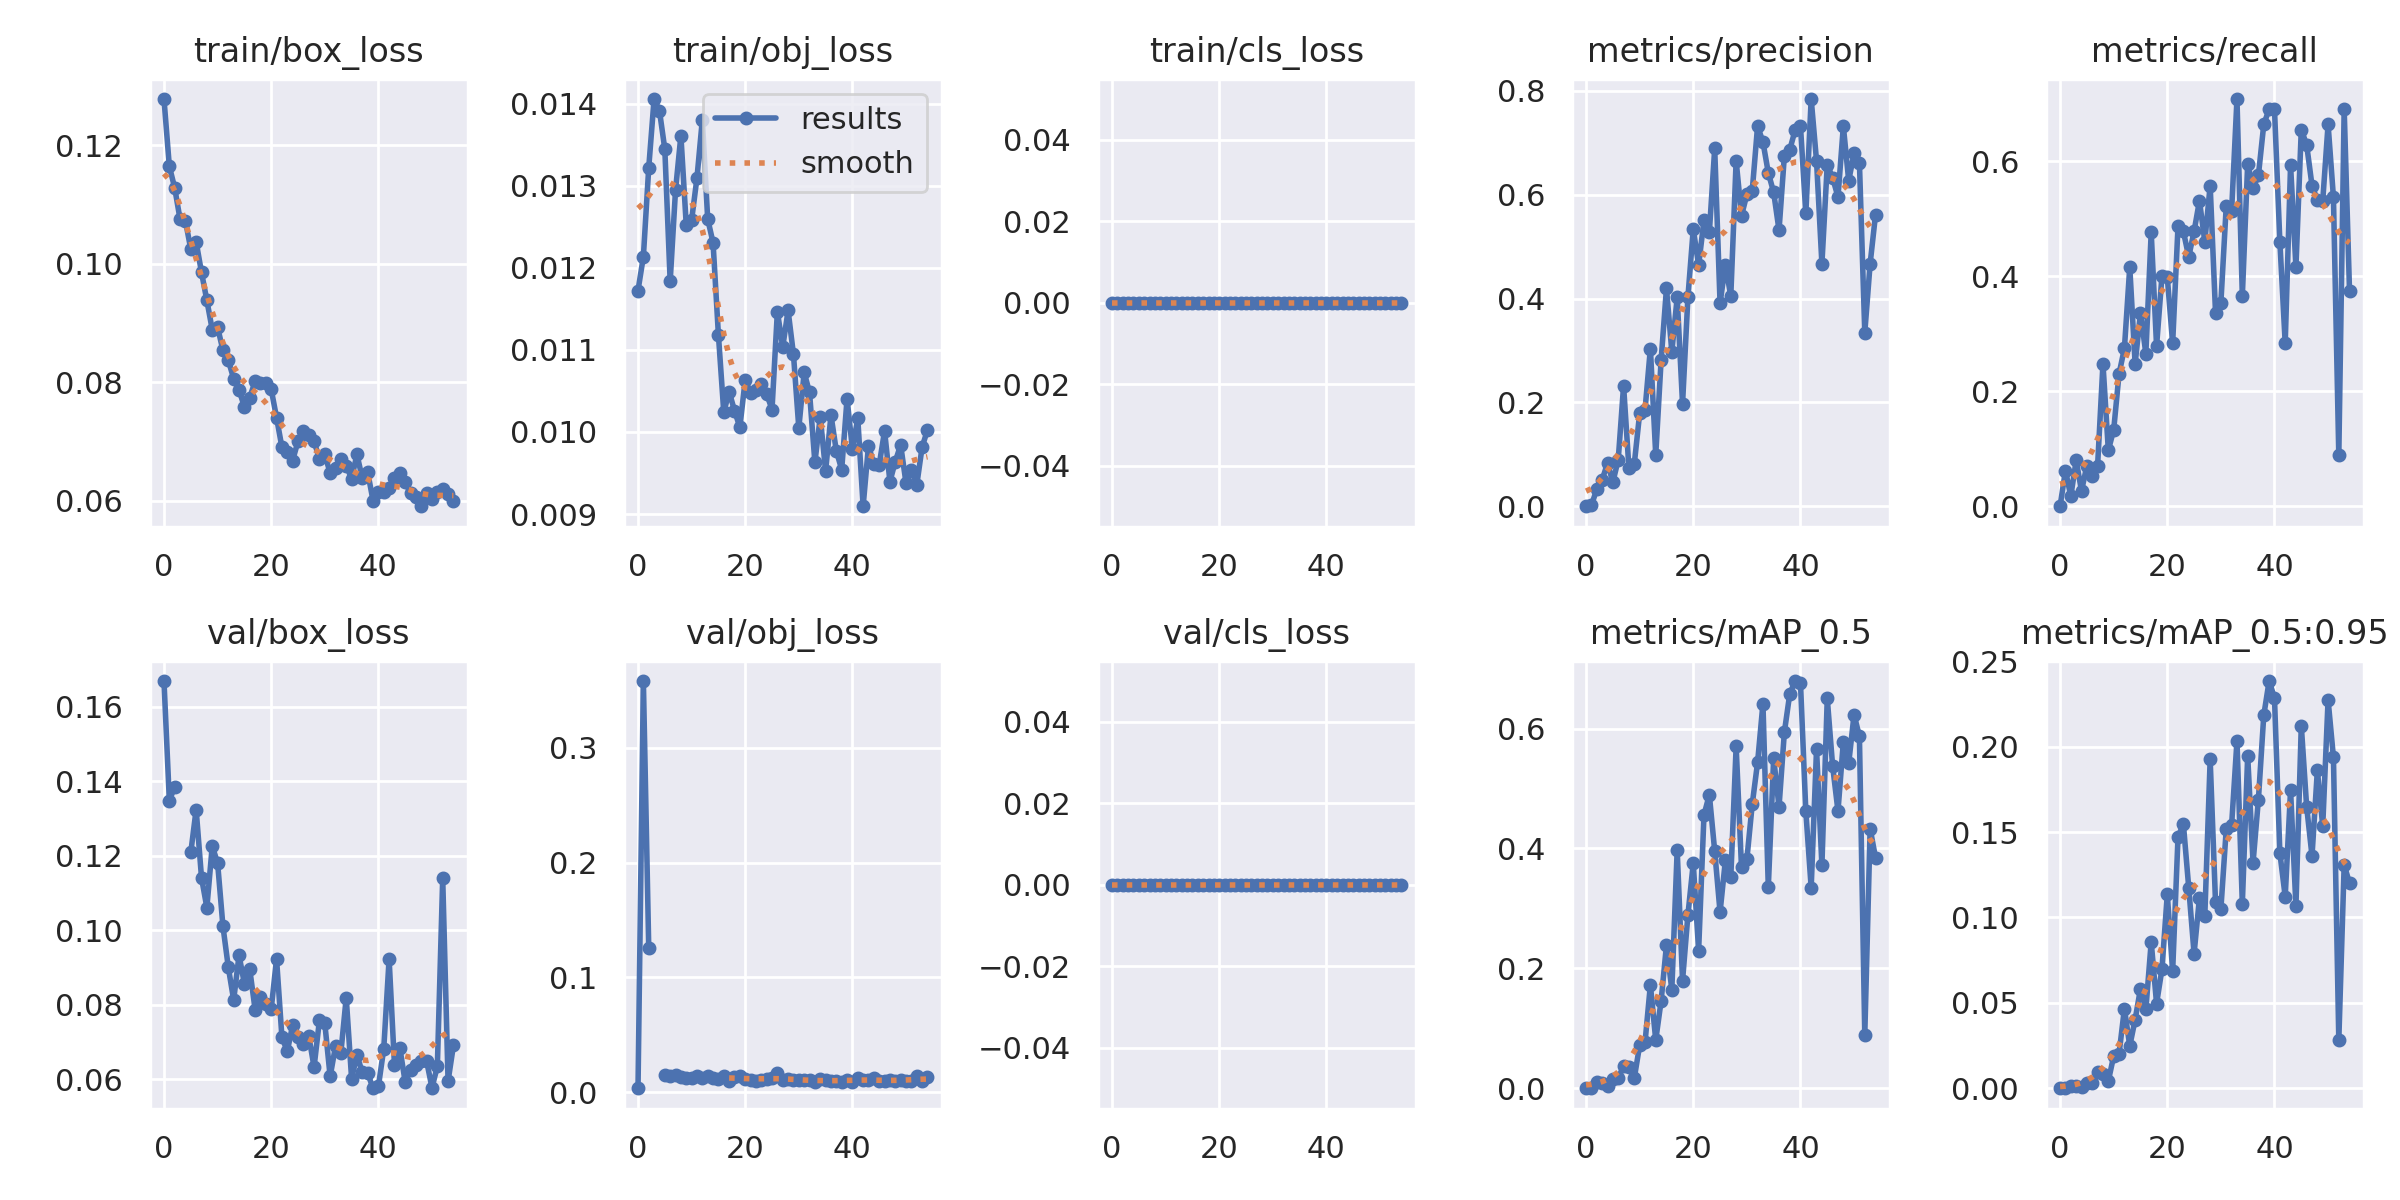

The data file committed next to this chart (first rows):
epoch, train/box_loss, train/obj_loss, train/cls_loss, metrics/precision, metrics/recall, metrics/mAP_0.5, metrics/mAP_0.5:0.95, val/box_loss, val/obj_loss, val/cls_loss, x/lr0, x/lr1, x/lr2
0, 0.1278, 0.01172, 0, 0, 0, 0, 0, 0.1669, 0.003483, 0, 0.07073, 0.003252, 0.003252
1, 0.1164, 0.01213, 0, 0.002056, 0.06195, 0.000452, 0.0001028, 0.1348, 0.3582, 0, 0.04071, 0.006559, 0.006559
2, 0.1128, 0.01322, 0, 0.03248, 0.0177, 0.01022, 0.00159, 0.1385, 0.1261, 0, 0.01065, 0.00984, 0.00984
3, 0.1075, 0.01406, 0, 0.0507, 0.07965, 0.008908, 0.001596, nan, nan, 0, 0.009881, 0.009881, 0.009881
4, 0.1072, 0.01391, 0, 0.08296, 0.02655, 0.003803, 0.000505, nan, nan, 0, 0.009881, 0.009881, 0.009881
5, 0.1025, 0.01345, 0, 0.04643, 0.0708, 0.01532, 0.002838, 0.1209, 0.015, 0, 0.009842, 0.009842, 0.009842
6, 0.1037, 0.01184, 0, 0.0895, 0.0531, 0.01669, 0.003065, 0.1324, 0.01408, 0, 0.009802, 0.009802, 0.009802
7, 0.09855, 0.01295, 0, 0.2322, 0.0708, 0.03704, 0.009622, 0.1141, 0.0149, 0, 0.009762, 0.009762, 0.009762
8, 0.09381, 0.01361, 0, 0.07317, 0.2478, 0.03562, 0.008429, 0.106, 0.01334, 0, 0.009723, 0.009723, 0.009723
9, 0.08887, 0.01252, 0, 0.08158, 0.09735, 0.01706, 0.004253, 0.1225, 0.01254, 0, 0.009683, 0.009683, 0.009683
10, 0.08928, 0.01258, 0, 0.1789, 0.1327, 0.07168, 0.01884, 0.1181, 0.01209, 0, 0.009644, 0.009644, 0.009644
11, 0.08538, 0.0131, 0, 0.1855, 0.2301, 0.07644, 0.02009, 0.101, 0.01398, 0, 0.009604, 0.009604, 0.009604
12, 0.08371, 0.0138, 0, 0.3038, 0.2743, 0.1724, 0.04661, 0.09003, 0.01271, 0, 0.009564, 0.009564, 0.009564
13, 0.08058, 0.0126, 0, 0.09869, 0.4159, 0.08037, 0.02476, 0.08123, 0.01413, 0, 0.009525, 0.009525, 0.009525
14, 0.07868, 0.01231, 0, 0.2811, 0.2478, 0.1455, 0.04015, 0.09322, 0.0122, 0, 0.009485, 0.009485, 0.009485
15, 0.07584, 0.01118, 0, 0.4197, 0.3363, 0.2387, 0.05837, 0.08567, 0.01171, 0, 0.009446, 0.009446, 0.009446
16, 0.07741, 0.01024, 0, 0.298, 0.2655, 0.1645, 0.04612, 0.0895, 0.01458, 0, 0.009406, 0.009406, 0.009406
17, 0.08013, 0.01049, 0, 0.4021, 0.4762, 0.3973, 0.08568, 0.07867, 0.00994, 0, 0.009366, 0.009366, 0.009366
18, 0.07979, 0.01026, 0, 0.1973, 0.2784, 0.1795, 0.04954, 0.08201, 0.01332, 0, 0.009327, 0.009327, 0.009327
19, 0.07984, 0.01006, 0, 0.4025, 0.3994, 0.2889, 0.06957, 0.08024, 0.01407, 0, 0.009287, 0.009287, 0.009287
20, 0.07881, 0.01063, 0, 0.534, 0.3982, 0.3753, 0.1135, 0.07875, 0.01192, 0, 0.009248, 0.009248, 0.009248
21, 0.07402, 0.01048, 0, 0.4638, 0.2832, 0.2296, 0.06854, 0.09228, 0.01078, 0, 0.009208, 0.009208, 0.009208
22, 0.06903, 0.01052, 0, 0.5511, 0.4867, 0.4559, 0.147, 0.07131, 0.009669, 0, 0.009168, 0.009168, 0.009168
23, 0.06821, 0.01058, 0, 0.5274, 0.4779, 0.4897, 0.1548, 0.06745, 0.01036, 0, 0.009129, 0.009129, 0.009129
24, 0.06677, 0.01046, 0, 0.6891, 0.4336, 0.3957, 0.1175, 0.07447, 0.01197, 0, 0.009089, 0.009089, 0.009089
25, 0.07002, 0.01027, 0, 0.3911, 0.4779, 0.2937, 0.07885, 0.07142, 0.01221, 0, 0.00905, 0.00905, 0.00905
26, 0.07171, 0.01146, 0, 0.4655, 0.531, 0.3809, 0.1114, 0.06951, 0.0166, 0, 0.00901, 0.00901, 0.00901
27, 0.07115, 0.01103, 0, 0.4046, 0.4602, 0.3516, 0.1008, 0.07169, 0.01081, 0, 0.00897, 0.00897, 0.00897
28, 0.07004, 0.01148, 0, 0.6654, 0.5575, 0.5701, 0.1926, 0.06323, 0.01111, 0, 0.008931, 0.008931, 0.008931
29, 0.06699, 0.01095, 0, 0.5595, 0.3363, 0.3684, 0.1088, 0.07578, 0.01059, 0, 0.008891, 0.008891, 0.008891
30, 0.06779, 0.01005, 0, 0.6007, 0.354, 0.3817, 0.1051, 0.07501, 0.01066, 0, 0.008852, 0.008852, 0.008852
31, 0.06466, 0.01073, 0, 0.6073, 0.5221, 0.4735, 0.1517, 0.0607, 0.01033, 0, 0.008812, 0.008812, 0.008812
32, 0.06559, 0.01048, 0, 0.7322, 0.5133, 0.5435, 0.154, 0.06882, 0.01051, 0, 0.008772, 0.008772, 0.008772
33, 0.06696, 0.009629, 0, 0.7017, 0.7079, 0.6414, 0.2034, 0.06709, 0.008893, 0, 0.008733, 0.008733, 0.008733
34, 0.06591, 0.01018, 0, 0.6422, 0.3654, 0.3353, 0.108, 0.08187, 0.0112, 0, 0.008693, 0.008693, 0.008693
35, 0.0637, 0.009523, 0, 0.6046, 0.5954, 0.5505, 0.1948, 0.06016, 0.01045, 0, 0.008654, 0.008654, 0.008654
36, 0.0678, 0.01021, 0, 0.5317, 0.5526, 0.4694, 0.1321, 0.06637, 0.009485, 0, 0.008614, 0.008614, 0.008614
37, 0.06374, 0.009769, 0, 0.6752, 0.5752, 0.5941, 0.1691, 0.06185, 0.009589, 0, 0.008574, 0.008574, 0.008574
38, 0.06481, 0.009541, 0, 0.6866, 0.6637, 0.6576, 0.2183, 0.06161, 0.009226, 0, 0.008535, 0.008535, 0.008535
39, 0.06002, 0.0104, 0, 0.7242, 0.6903, 0.6793, 0.2385, 0.05755, 0.01084, 0, 0.008495, 0.008495, 0.008495
40, 0.06146, 0.009795, 0, 0.7326, 0.6903, 0.6766, 0.2286, 0.05803, 0.009071, 0, 0.008456, 0.008456, 0.008456
41, 0.06138, 0.01017, 0, 0.5639, 0.4602, 0.4619, 0.1379, 0.06813, 0.01252, 0, 0.008416, 0.008416, 0.008416
42, 0.06208, 0.009095, 0, 0.7844, 0.2832, 0.3345, 0.1122, 0.09224, 0.01101, 0, 0.008376, 0.008376, 0.008376
43, 0.06385, 0.009833, 0, 0.6651, 0.5929, 0.5658, 0.1745, 0.06383, 0.01039, 0, 0.008337, 0.008337, 0.008337
44, 0.06463, 0.009609, 0, 0.467, 0.4159, 0.3716, 0.1066, 0.0684, 0.01243, 0, 0.008297, 0.008297, 0.008297
45, 0.06318, 0.009601, 0, 0.6579, 0.6549, 0.6502, 0.2124, 0.05922, 0.009501, 0, 0.008258, 0.008258, 0.008258
46, 0.06123, 0.01001, 0, 0.6328, 0.6283, 0.5376, 0.1649, 0.06248, 0.009443, 0, 0.008218, 0.008218, 0.008218
47, 0.06062, 0.009395, 0, 0.5957, 0.5575, 0.4625, 0.136, 0.06389, 0.01043, 0, 0.008178, 0.008178, 0.008178
48, 0.05905, 0.00964, 0, 0.7322, 0.5322, 0.578, 0.1862, 0.06484, 0.009693, 0, 0.008139, 0.008139, 0.008139
49, 0.06131, 0.009841, 0, 0.6272, 0.531, 0.542, 0.1536, 0.06484, 0.01042, 0, 0.008099, 0.008099, 0.008099
50, 0.06019, 0.009378, 0, 0.6795, 0.6637, 0.6232, 0.2274, 0.05768, 0.009455, 0, 0.00806, 0.00806, 0.00806
51, 0.06137, 0.009533, 0, 0.6618, 0.5368, 0.587, 0.1937, 0.06343, 0.009456, 0, 0.00802, 0.00802, 0.00802
52, 0.06191, 0.009352, 0, 0.3345, 0.0885, 0.08928, 0.02822, 0.1139, 0.01443, 0, 0.00798, 0.00798, 0.00798
53, 0.06108, 0.009814, 0, 0.4673, 0.6908, 0.433, 0.1306, 0.05946, 0.009567, 0, 0.007941, 0.007941, 0.007941
54, 0.05992, 0.01002, 0, 0.5612, 0.3735, 0.3847, 0.1202, 0.06903, 0.01331, 0, 0.007901, 0.007901, 0.007901
